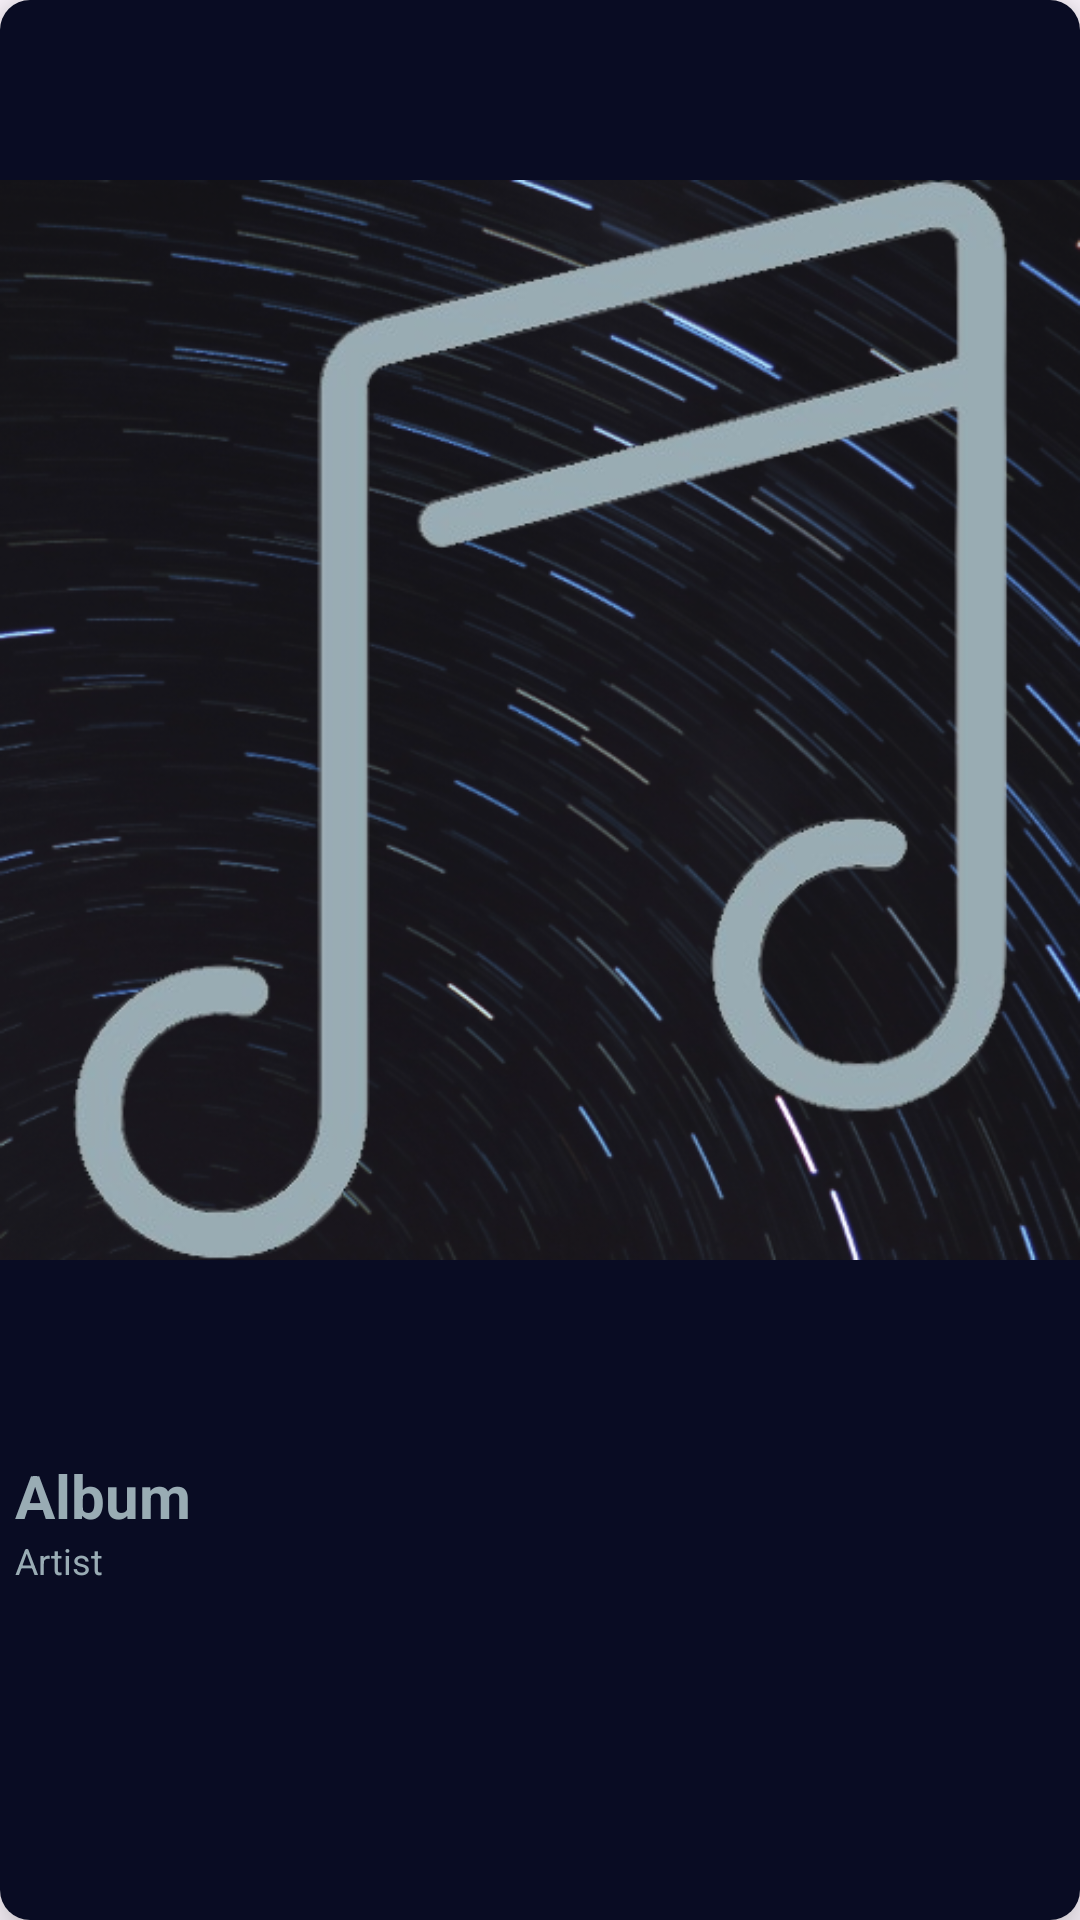

Reconstruct the res/layout file that produces this screen, plus the resources it refers to.
<!-- AndroidManifest.xml: application theme Theme.ASamsungMusicPlayerReplica -->
<!-- res/layout/album_item.xml -->
<?xml version="1.0" encoding="utf-8"?>
<androidx.cardview.widget.CardView
    xmlns:android="http://schemas.android.com/apk/res/android"
    xmlns:app="http://schemas.android.com/apk/res-auto"
    android:id="@+id/album_item_cardview"
    android:layout_width="200sp"
    android:layout_height="220sp"
    app:cardCornerRadius="10sp"
    app:cardElevation="10sp"
    android:layout_margin="10sp"
    >

    <RelativeLayout
        android:layout_width="match_parent"
        android:layout_height="match_parent"
        android:background="@color/colorPrimaryDark"
        android:id="@+id/album_item_relative_layout">

        <LinearLayout
            android:layout_width="match_parent"
            android:layout_height="match_parent"
            android:orientation="vertical"
            android:weightSum="4">

            <ImageView
                android:layout_width="match_parent"
                android:layout_height="0dp"
                android:id="@+id/album_item_album_art_card"
                android:src="@drawable/default_ablum_art"
                android:layout_weight="3" />

            <RelativeLayout
                android:layout_width="match_parent"
                android:layout_height="0dp"
                android:id="@+id/album_item_album_text_relativeLayout"
                android:layout_weight="1">

                <TextView
                    android:layout_width="match_parent"
                    android:layout_height="wrap_content"
                    android:id="@+id/album_item_album_name_text"
                    android:layout_alignParentTop="true"
                    android:layout_marginStart="5sp"

                    android:text="@string/ablum_item_album_text"
                    android:layout_marginTop="5sp"
                    android:textColor="@color/textWhite"
                    android:textStyle="bold"
                    android:textSize="20sp"

                    android:singleLine="true"
                    android:marqueeRepeatLimit="marquee_forever"
                    android:ellipsize="marquee"
                    android:scrollHorizontally="true"

                    android:focusable="true"
                    android:focusableInTouchMode="true"
                    android:freezesText="true"
                    android:textColorHighlight="@android:color/transparent"/>

                <TextView
                    android:layout_width="match_parent"
                    android:layout_height="wrap_content"
                    android:id="@+id/album_item_artist_name_text"
                    android:layout_below="@id/album_item_album_name_text"
                    android:layout_marginStart="5dp"

                    android:text="@string/album_item_artist_text"
                    android:layout_marginBottom="5sp"
                    android:textColor="@color/textWhite"
                    android:textSize="12sp"

                    android:singleLine="true"
                    android:marqueeRepeatLimit="marquee_forever"
                    android:ellipsize="marquee"
                    android:scrollHorizontally="true"

                    android:focusable="true"
                    android:focusableInTouchMode="true"
                    android:freezesText="true"
                    android:textColorHighlight="@android:color/transparent"/>

            </RelativeLayout>

        </LinearLayout>

    </RelativeLayout>

</androidx.cardview.widget.CardView>
<!-- resources referenced by this layout -->
<resources>
  <color name="colorPrimaryDark">#090C23</color>
  <color name="textWhite">#99ACB4</color>
  <!-- drawable default_ablum_art: png bitmap (drawable, 337424 bytes) -->
  <string name="ablum_item_album_text">Album</string>
  <string name="album_item_artist_text">Artist</string>
  <style name="Theme.ASamsungMusicPlayerReplica" parent="Base.Theme.ASamsungMusicPlayerReplica" />
  <style name="Base.Theme.ASamsungMusicPlayerReplica" parent="Theme.Material3.DayNight.NoActionBar">
          
          
      </style>
</resources>
